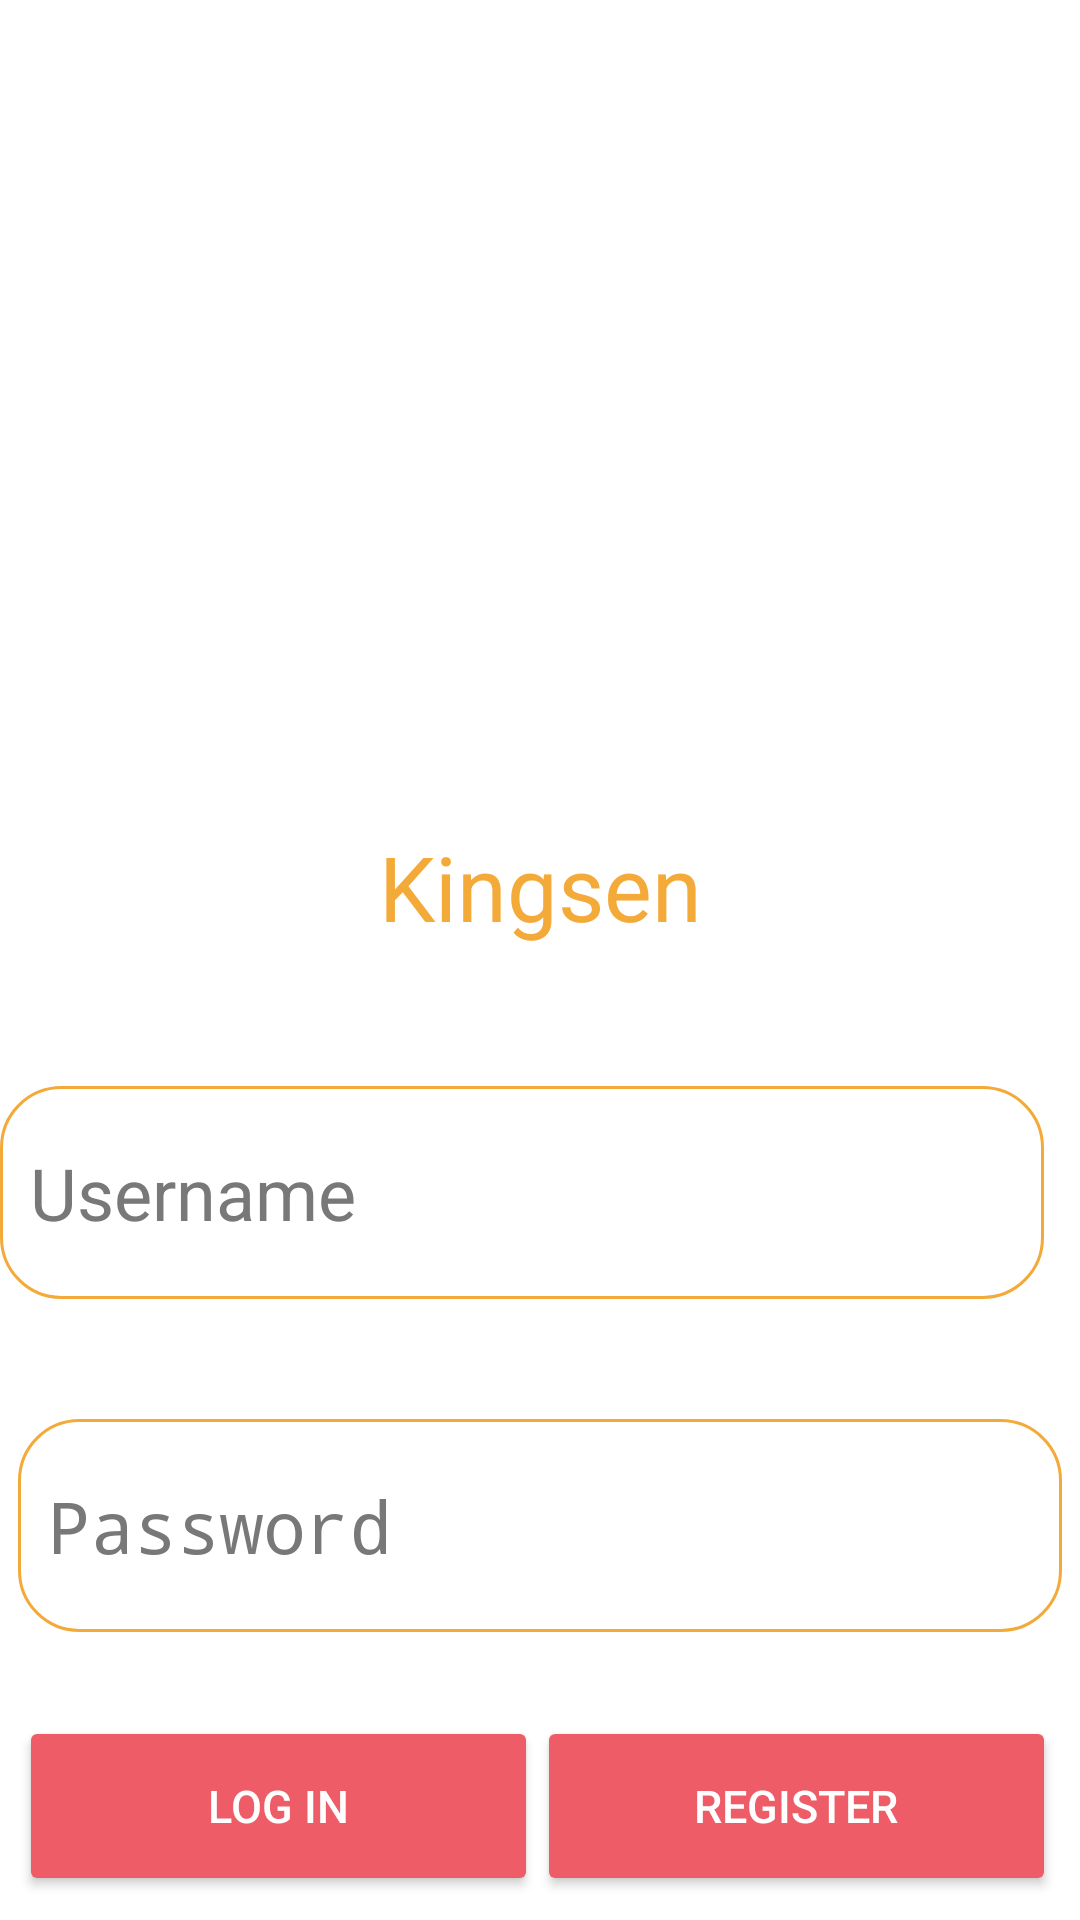

Android layout source for this screen:
<!-- AndroidManifest.xml: application theme AppTheme -->
<!-- res/layout/login.xml -->
<?xml version="1.0" encoding="utf-8"?>
<android.support.constraint.ConstraintLayout xmlns:android="http://schemas.android.com/apk/res/android"
    xmlns:app="http://schemas.android.com/apk/res-auto"
    xmlns:tools="http://schemas.android.com/tools"
    android:layout_width="match_parent"
    android:layout_height="match_parent"
    android:background="@android:color/background_light"
    tools:context="org.fhict.fontys.kingsen.LoginActivity">

    <EditText
        android:id="@+id/tbusername"
        android:layout_width="348dp"
        android:layout_height="71dp"
        android:layout_marginBottom="40dp"
        android:background="@drawable/edittext_rounded"
        android:hint="@string/username"
        android:padding="10dp"
        android:textColor="@android:color/black"
        android:textColorHint="	#787878"
        android:textColorLink="@color/colorAccent"
        android:textCursorDrawable="@null"
        android:textIsSelectable="false"
        android:textSize="24sp"
        app:layout_constraintBottom_toTopOf="@+id/tbpassword"
        app:layout_constraintLeft_toLeftOf="parent"
        app:layout_constraintRight_toRightOf="parent"
        app:layout_constraintStart_toStartOf="parent" />

    <EditText
        android:id="@+id/tbpassword"
        android:layout_width="348dp"
        android:layout_height="71dp"
        android:layout_marginBottom="28dp"
        android:background="@drawable/edittext_rounded"
        android:hint="@string/password"
        android:inputType="textPassword"
        android:padding="10dp"
        android:textColor="@android:color/black"
        android:textColorHint="	#787878"
        android:textColorLink="@color/colorAccent"
        android:textCursorDrawable="@null"
        android:textSize="24sp"
        app:layout_constraintBottom_toTopOf="@+id/btnregister"
        app:layout_constraintEnd_toEndOf="parent"
        app:layout_constraintHorizontal_bias="0.492"
        app:layout_constraintLeft_toLeftOf="parent"
        app:layout_constraintRight_toRightOf="parent"
        app:layout_constraintStart_toStartOf="parent" />

    <Button
        android:id="@+id/btnlogin"
        android:layout_width="173dp"
        android:layout_height="60dp"
        android:layout_marginBottom="8dp"
        android:layout_marginEnd="8dp"
        android:layout_marginLeft="16dp"
        android:layout_marginStart="8dp"
        android:layout_weight="1"
        android:backgroundTint="@color/colorPrimary"
        android:onClick="Login"
        android:text="@string/login"
        android:textColor="@android:color/background_light"
        android:textSize="15sp"
        app:layout_constraintBottom_toBottomOf="parent"
        app:layout_constraintEnd_toStartOf="@+id/btnregister"
        app:layout_constraintHorizontal_bias="0.195"
        app:layout_constraintLeft_toLeftOf="parent"
        app:layout_constraintStart_toStartOf="parent" />

    <Button
        android:id="@+id/btnregister"
        android:layout_width="173dp"
        android:layout_height="60dp"
        android:layout_marginBottom="8dp"
        android:layout_marginEnd="8dp"
        android:layout_weight="1"
        android:backgroundTint="@color/colorPrimary"
        android:onClick="Register"
        android:text="@string/register"
        android:textColor="@android:color/background_light"
        android:textSize="15sp"
        app:layout_constraintBottom_toBottomOf="parent"
        app:layout_constraintEnd_toEndOf="parent" />

    <ImageView
        android:id="@+id/imageView"
        android:layout_width="270dp"
        android:layout_height="253dp"
        android:layout_marginTop="8dp"
        app:layout_constraintHorizontal_bias="0.496"
        app:layout_constraintLeft_toLeftOf="parent"
        app:layout_constraintRight_toRightOf="parent"
        app:layout_constraintTop_toTopOf="parent"
        app:srcCompat="@drawable/iconkingcolor" />

    <TextView
        android:id="@+id/textView"
        android:layout_width="wrap_content"
        android:layout_height="wrap_content"
        android:layout_marginBottom="40dp"
        android:layout_marginTop="8dp"
        android:text="Kingsen"
        android:textColor="@color/colorAccent"
        android:textSize="30sp"
        app:layout_constraintBottom_toTopOf="@+id/tbusername"
        app:layout_constraintLeft_toLeftOf="parent"
        app:layout_constraintRight_toRightOf="parent"
        app:layout_constraintTop_toBottomOf="@+id/imageView" />

</android.support.constraint.ConstraintLayout>
<!-- resources referenced by this layout -->
<resources>
  <color name="colorAccent">#f4aa39</color>
  <color name="colorPrimary">#ee5d67</color>
  <!-- drawable edittext_rounded (drawable) -->
  <?xml version="1.0" encoding="utf-8"?>
  <selector xmlns:android="http://schemas.android.com/apk/res/android">
      <item>
          <shape android:shape="rectangle">
              <solid android:color="@android:color/transparent"/>
              <stroke android:width="1dp" android:color="#f4aa39"/>
              <corners android:radius="20dp"/>
              
              
          </shape>
      </item>
  </selector>
  <string name="login">Log In</string>
  <string name="password">Password</string>
  <string name="register">Register</string>
  <string name="username">Username</string>
  <style name="AppTheme" parent="Theme.AppCompat.Light.DarkActionBar">
          
          <item name="colorPrimary">@color/colorPrimary</item>
          <item name="colorPrimaryDark">@color/colorPrimaryDark</item>
          <item name="colorAccent">@color/colorAccent</item>
      </style>
  <color name="colorPrimaryDark">#be1c33</color>
</resources>
